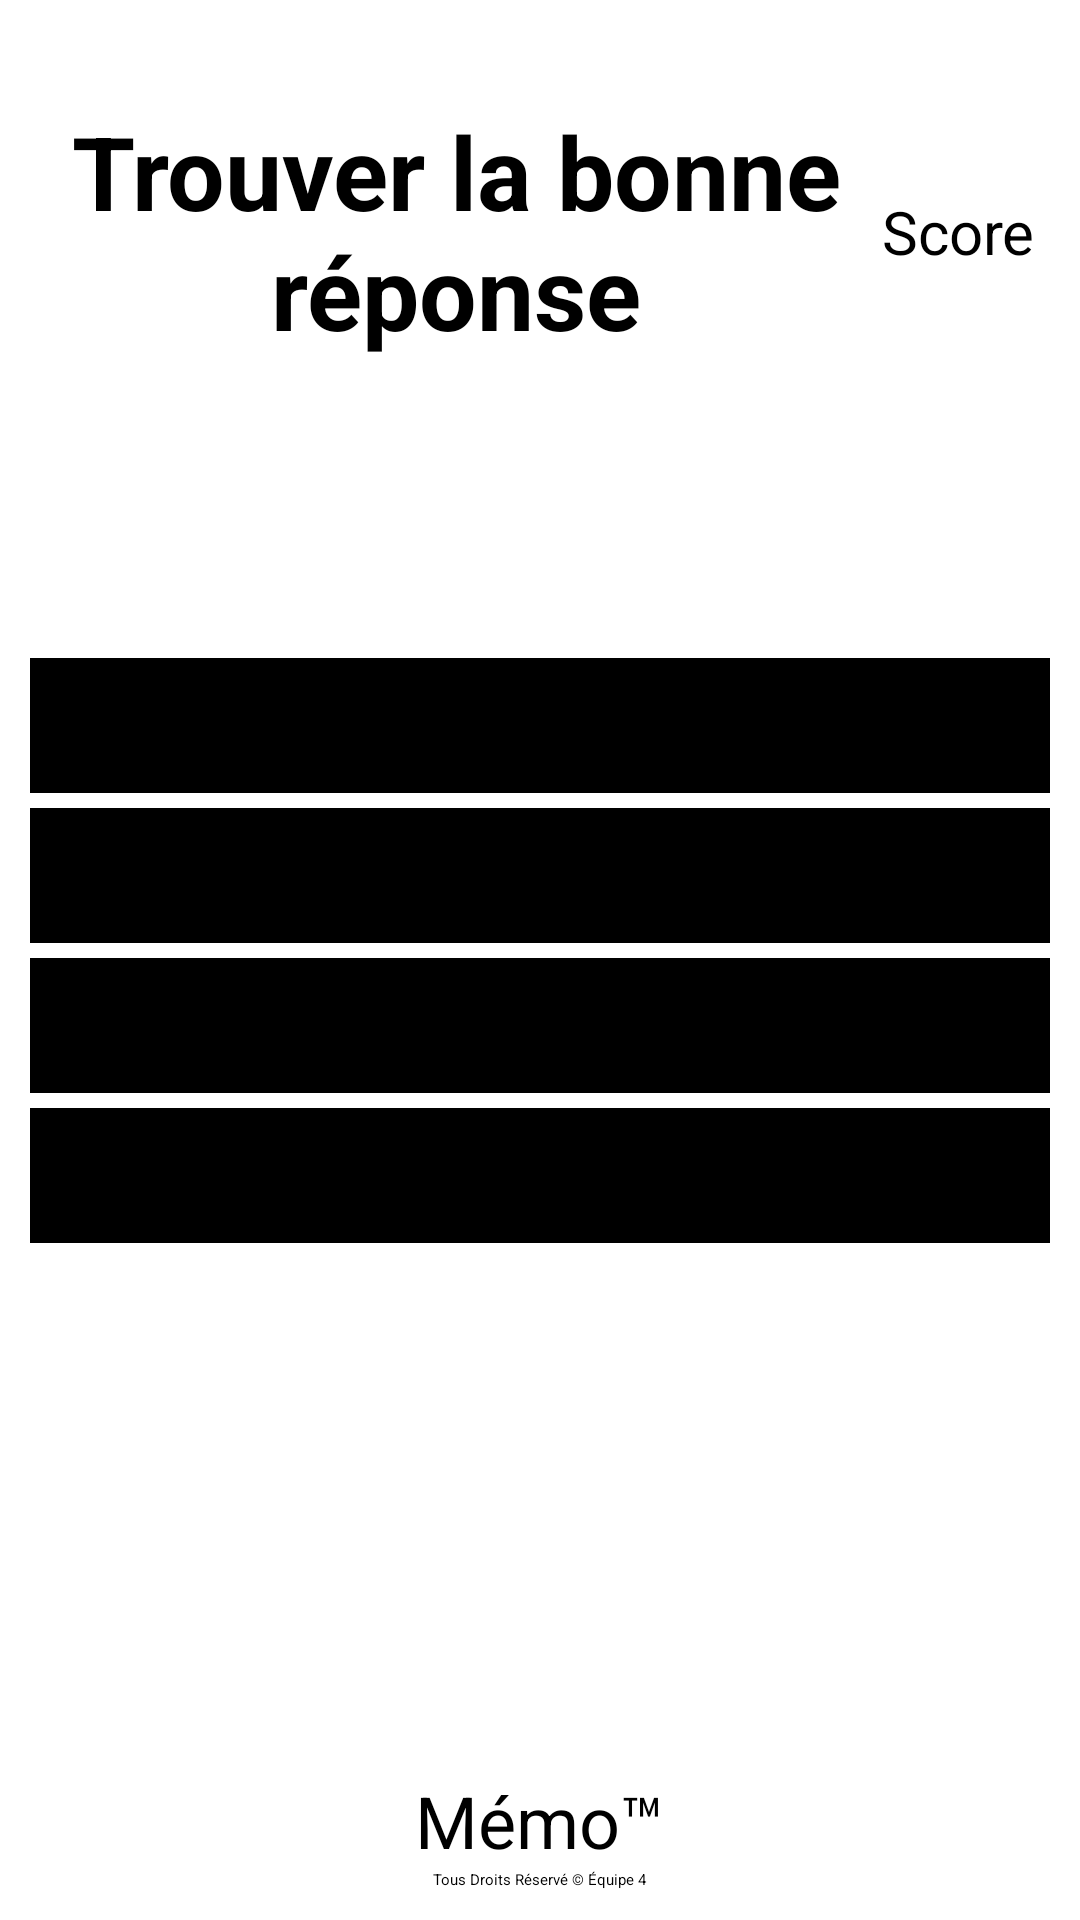

Write the Android layout XML for this screen, with the resource values it uses.
<!-- AndroidManifest.xml: application theme Theme.JeuMemonique -->
<!-- res/layout/fragment_trouver_reponse.xml -->
<?xml version="1.0" encoding="utf-8"?>
<LinearLayout xmlns:android="http://schemas.android.com/apk/res/android"
    xmlns:app="http://schemas.android.com/apk/res-auto"
    xmlns:tools="http://schemas.android.com/tools"
    android:layout_width="match_parent"
    android:layout_height="match_parent"
    android:layout_gravity="center"
    android:backgroundTint="@color/black"
    android:gravity="center"
    android:orientation="vertical"
    android:paddingLeft="10dp"
    android:paddingRight="10dp"
    tools:context=".presentation.trouverRéponse.VueTrouverRéponse">

    <LinearLayout
        android:layout_width="match_parent"
        android:layout_height="32dp"
        android:layout_weight="1"
        android:orientation="horizontal">

        <TextView
            android:id="@+id/txtJeuChoisi"
            android:layout_width="match_parent"
            android:layout_height="wrap_content"
            android:layout_gravity="center|center_horizontal"
            android:layout_weight="1"
            android:gravity="center"
            android:text="Trouver la bonne réponse"
            android:textColor="#000000"
            android:textSize="34sp"
            android:textStyle="bold" />

        <TextView
            android:layout_width="wrap_content"
            android:layout_height="wrap_content"
            android:layout_gravity="center"
            android:gravity="center"
            android:paddingRight="5dp"
            android:text="Score"
            android:textColor="@color/black"
            android:textSize="20sp" />

        <TextView
            android:id="@+id/txtScore"
            android:layout_width="wrap_content"
            android:layout_height="wrap_content"
            android:layout_gravity="center"
            android:gravity="center"
            android:textColor="@color/black"
            android:textSize="20sp" />
    </LinearLayout>

    <LinearLayout
        android:layout_width="match_parent"
        android:layout_height="155dp"
        android:layout_weight="1"
        android:orientation="vertical">

        <TextView
            android:id="@+id/txtQuestion"
            android:layout_width="match_parent"
            android:layout_height="45dp"
            android:layout_marginBottom="20dp"
            android:autoSizeMaxTextSize="24sp"
            android:autoSizeMinTextSize="12sp"
            android:autoSizeStepGranularity="2sp"
            android:autoSizeTextType="uniform"
            android:gravity="center"
            android:textColor="@color/black"
            android:textSize="24sp" />

        <TextView
            android:id="@+id/txtRéponse1"
            android:layout_width="match_parent"
            android:layout_height="45dp"
            android:layout_marginBottom="5dp"
            android:background="@color/black"
            android:gravity="center"
            android:autoSizeTextType="uniform"
            android:autoSizeMinTextSize="12sp"
            android:autoSizeMaxTextSize="24sp"
            android:autoSizeStepGranularity="2sp"
            android:textColor="@color/principale_jaune"
            android:textSize="24sp" />

        <TextView
            android:id="@+id/txtRéponse2"
            android:layout_width="match_parent"
            android:layout_height="45dp"
            android:layout_marginBottom="5dp"
            android:background="@color/black"
            android:gravity="center"
            android:autoSizeTextType="uniform"
            android:autoSizeMinTextSize="12sp"
            android:autoSizeMaxTextSize="24sp"
            android:autoSizeStepGranularity="2sp"
            android:textColor="@color/principale_jaune"
            android:textSize="24sp" />

        <TextView
            android:id="@+id/txtRéponse3"
            android:layout_width="match_parent"
            android:layout_height="45dp"
            android:layout_marginBottom="5dp"
            android:background="@color/black"
            android:gravity="center"
            android:autoSizeTextType="uniform"
            android:autoSizeMinTextSize="12sp"
            android:autoSizeMaxTextSize="24sp"
            android:autoSizeStepGranularity="2sp"
            android:textColor="@color/principale_jaune"
            android:textSize="24sp" />

        <TextView
            android:id="@+id/txtRéponse4"
            android:layout_width="match_parent"
            android:layout_height="45dp"
            android:autoSizeMaxTextSize="24sp"
            android:autoSizeMinTextSize="12sp"
            android:autoSizeStepGranularity="2sp"
            android:autoSizeTextType="uniform"
            android:background="@color/black"
            android:gravity="center"
            android:textColor="@color/principale_jaune"
            android:textSize="24sp" />
    </LinearLayout>

    <LinearLayout
        android:layout_width="match_parent"
        android:layout_height="36dp"
        android:layout_gravity="center"
        android:layout_weight="1"
        android:gravity="center"
        android:orientation="vertical">

        <Button
            android:id="@+id/btnSuivant"
            android:layout_width="267dp"
            android:layout_height="wrap_content"
            android:backgroundTint="@color/black"
            android:onClick="click_suivant"
            android:padding="15dp"
            android:text="Suivant"
            android:textColor="@color/white"
            android:textSize="14sp"
            android:textStyle="bold" />

        <Button
            android:id="@+id/btnRecommencer"
            android:layout_width="wrap_content"
            android:layout_height="wrap_content"
            android:backgroundTint="#000000"
            android:onClick="click_recommencer"
            android:padding="15dp"
            android:text="Recommencer"
            android:textColor="@color/white"
            android:textStyle="bold" />

    </LinearLayout>

    <LinearLayout
        android:layout_width="match_parent"
        android:layout_height="wrap_content"
        android:layout_marginBottom="10dp"
        android:layout_weight="0"
        android:gravity="center"
        android:orientation="vertical">

        <TextView
            android:id="@+id/linkConnexion"
            android:layout_width="wrap_content"
            android:layout_height="wrap_content"
            android:layout_weight="1"
            android:gravity="center"
            android:text="Mémo™"
            android:textColor="#000000"
            android:textSize="24sp" />

        <TextView
            android:id="@+id/textView3"
            android:layout_width="wrap_content"
            android:layout_height="wrap_content"
            android:layout_weight="1"
            android:text="Tous Droits Réservé © Équipe 4"
            android:textColor="#000000" />
    </LinearLayout>

</LinearLayout>
<!-- resources referenced by this layout -->
<resources>
  <color name="black">#FF000000</color>
  <color name="principale_jaune">#F8ED19</color>
  <color name="white">#FFFFFFFF</color>
  <style name="Theme.JeuMemonique" parent="Theme.MaterialComponents.Light">
          
          <item name="colorPrimary">@color/principale_jaune</item>
          <item name="colorPrimaryVariant">@color/principale_jaune_variant</item>
          <item name="colorOnPrimary">@color/black</item>
          
          <item name="colorSecondary">@color/teal_200</item>
          <item name="colorSecondaryVariant">@color/teal_700</item>
          <item name="colorOnSecondary">@color/black</item>
          
          <item name="android:statusBarColor" tools:targetApi="l">?attr/colorPrimaryVariant</item>
          
      </style>
  <color name="principale_jaune_variant">#F8C819</color>
  <color name="teal_200">#FF03DAC5</color>
  <color name="teal_700">#FF018786</color>
</resources>
